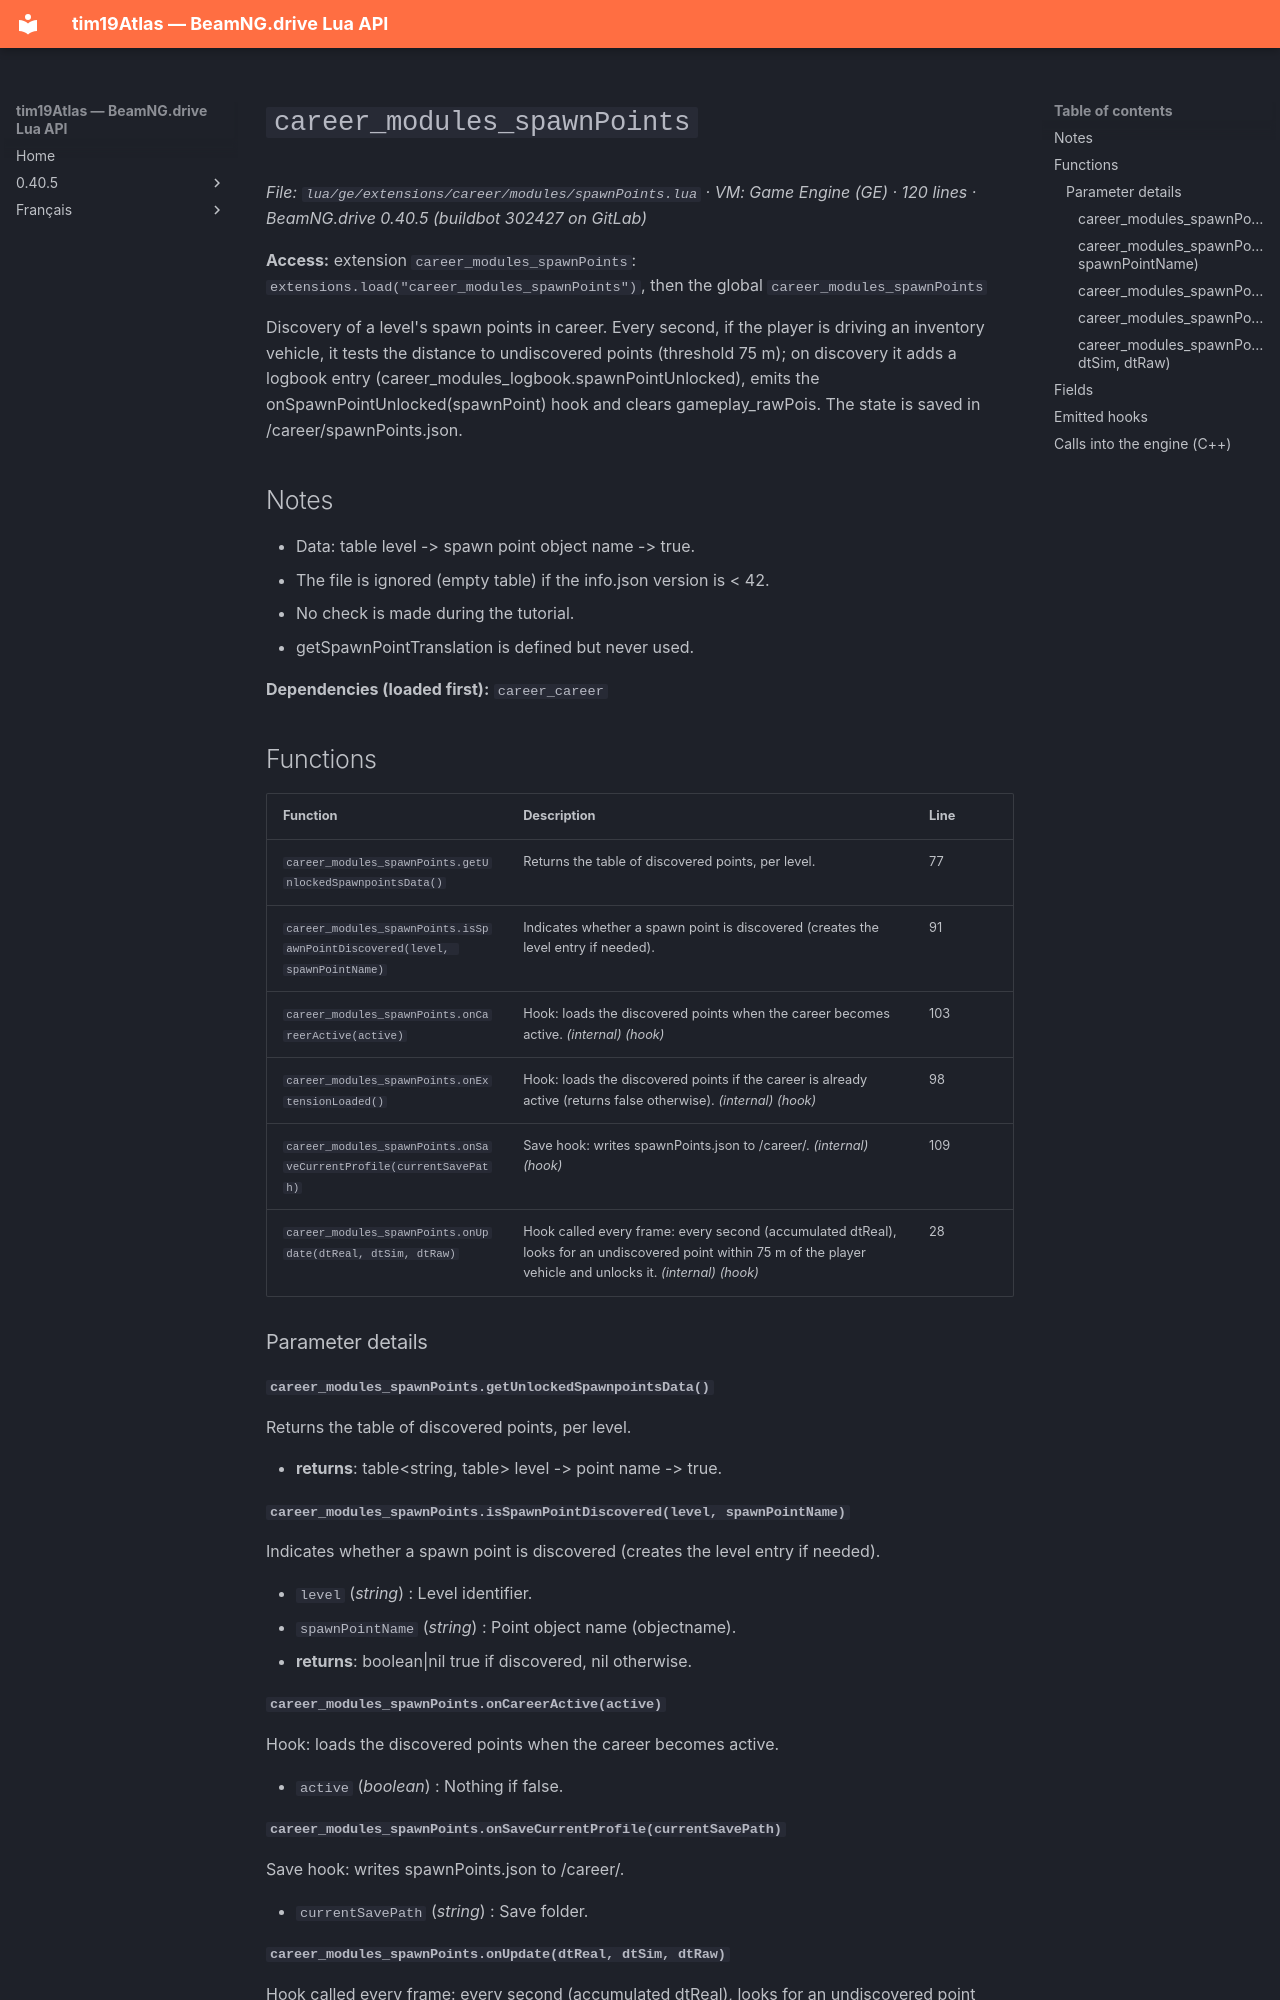

repository: Tim0219800/beamng-lua-atlas · page: 0.40.5/ge/extensions/career/modules/spawnPoints.html · generator: mkdocs

# `career_modules_spawnPoints`

*File: `lua/ge/extensions/career/modules/spawnPoints.lua` · VM: Game Engine (GE) · 120 lines · BeamNG.drive 0.40.5 (buildbot 302427 on GitLab)*

**Access:** extension `career_modules_spawnPoints`: `extensions.load("career_modules_spawnPoints")`, then the global `career_modules_spawnPoints`

Discovery of a level's spawn points in career. Every second, if the player is driving an inventory vehicle, it tests the distance to undiscovered points (threshold 75 m); on discovery it adds a logbook entry (career_modules_logbook.spawnPointUnlocked), emits the onSpawnPointUnlocked(spawnPoint) hook and clears gameplay_rawPois. The state is saved in <save>/career/spawnPoints.json.

## Notes

- Data: table level -> spawn point object name -> true.
- The file is ignored (empty table) if the info.json version is < 42.
- No check is made during the tutorial.
- getSpawnPointTranslation is defined but never used.

**Dependencies (loaded first):** `career_career`

## Functions

| Function | Description | Line |
|---|---|---|
| `career_modules_spawnPoints.getUnlockedSpawnpointsData()` | Returns the table of discovered points, per level. | 77 |
| `career_modules_spawnPoints.isSpawnPointDiscovered(level, spawnPointName)` | Indicates whether a spawn point is discovered (creates the level entry if needed). | 91 |
| `career_modules_spawnPoints.onCareerActive(active)` | Hook: loads the discovered points when the career becomes active. *(internal)* *(hook)* | 103 |
| `career_modules_spawnPoints.onExtensionLoaded()` | Hook: loads the discovered points if the career is already active (returns false otherwise). *(internal)* *(hook)* | 98 |
| `career_modules_spawnPoints.onSaveCurrentProfile(currentSavePath)` | Save hook: writes spawnPoints.json to <save>/career/. *(internal)* *(hook)* | 109 |
| `career_modules_spawnPoints.onUpdate(dtReal, dtSim, dtRaw)` | Hook called every frame: every second (accumulated dtReal), looks for an undiscovered point within 75 m of the player vehicle and unlocks it. *(internal)* *(hook)* | 28 |

### Parameter details

#### `career_modules_spawnPoints.getUnlockedSpawnpointsData()`

Returns the table of discovered points, per level.

- **returns**: table<string, table<string, boolean>> level -> point name -> true.

#### `career_modules_spawnPoints.isSpawnPointDiscovered(level, spawnPointName)`

Indicates whether a spawn point is discovered (creates the level entry if needed).

- `level` (*string*) : Level identifier.
- `spawnPointName` (*string*) : Point object name (objectname).
- **returns**: boolean|nil true if discovered, nil otherwise.
